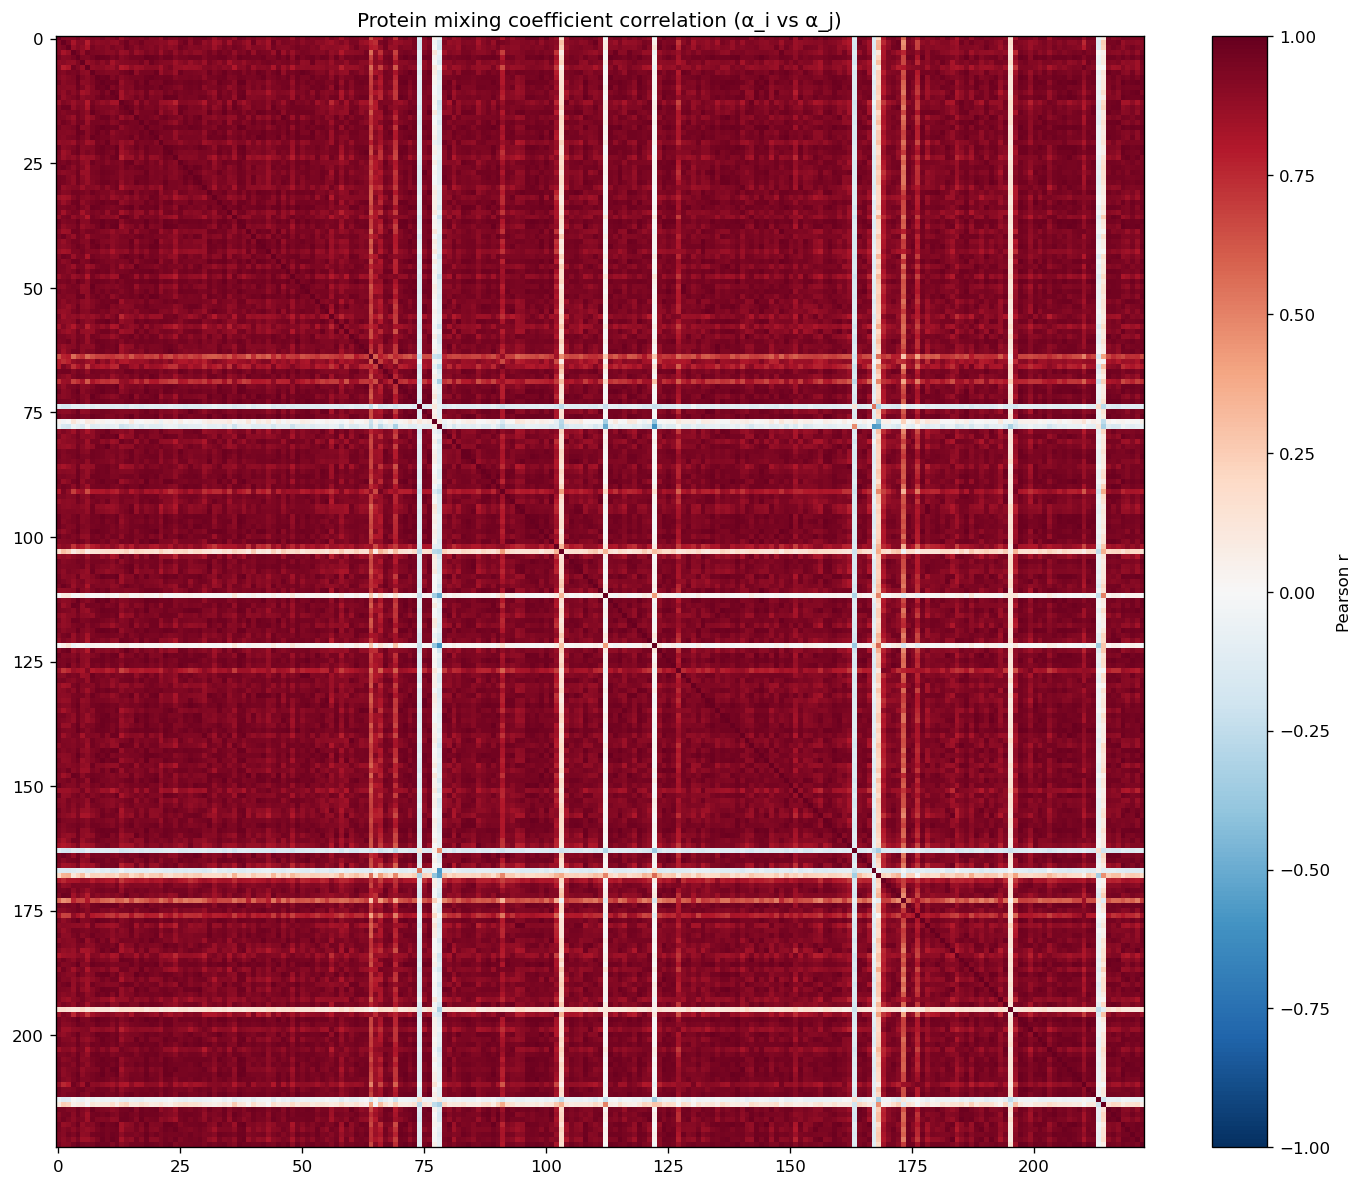

Data behind this chart, as committed beside it:
protein, AARS_K562, AATF_K562, ABCF1_K562, AGGF1_HepG2, AGGF1_K562, AKAP1_HepG2, AKAP1_K562, AKAP8L_K562, APOBEC3C_K562, AQR_HepG2, AQR_K562, BCCIP_HepG2, BCLAF1_HepG2, BUD13_HepG2, BUD13_K562, CDC40_HepG2, CPEB4_K562, CPSF6_K562, CSTF2_HepG2, CSTF2T_HepG2, CSTF2T_K562, DDX21_K562, DDX24_K562
AARS_K562, 1.0, 0.928, 0.9142, 0.9186, 0.9497, 0.8919, 0.9071, 0.9372, 0.9255, 0.9568, 0.9217, 0.9275, 0.9546, 0.8636, 0.9235, 0.9414, 0.94, 0.9279, 0.9568, 0.917, 0.9249, 0.8783, 0.974
AATF_K562, 0.928, 1.0, 0.9426, 0.8256, 0.9065, 0.9109, 0.7827, 0.9168, 0.8963, 0.9059, 0.912, 0.8868, 0.8816, 0.9316, 0.9712, 0.9194, 0.9319, 0.9621, 0.9164, 0.9144, 0.9098, 0.897, 0.9061
ABCF1_K562, 0.9142, 0.9426, 1.0, 0.8738, 0.9185, 0.8852, 0.8152, 0.9461, 0.9195, 0.9291, 0.9026, 0.9402, 0.9164, 0.9081, 0.9746, 0.9394, 0.9023, 0.9379, 0.9287, 0.908, 0.9322, 0.8902, 0.9189
AGGF1_HepG2, 0.9186, 0.8256, 0.8738, 1, 0.9459, 0.8818, 0.968, 0.9406, 0.9341, 0.9276, 0.8997, 0.902, 0.9326, 0.8609, 0.8811, 0.9443, 0.8635, 0.8911, 0.9404, 0.9194, 0.9389, 0.8592, 0.9336
AGGF1_K562, 0.9497, 0.9065, 0.9185, 0.9459, 1, 0.9357, 0.9221, 0.9566, 0.9846, 0.9791, 0.9721, 0.9384, 0.9669, 0.9139, 0.9307, 0.9571, 0.9572, 0.9603, 0.9847, 0.9767, 0.9751, 0.9431, 0.9717
AKAP1_HepG2, 0.8919, 0.9109, 0.8852, 0.8818, 0.9357, 1, 0.8711, 0.8998, 0.9363, 0.8928, 0.9334, 0.8342, 0.8952, 0.91, 0.915, 0.9239, 0.9223, 0.9585, 0.8979, 0.9707, 0.9382, 0.9207, 0.9105
AKAP1_K562, 0.9071, 0.7827, 0.8152, 0.968, 0.9221, 0.8711, 1.0, 0.8902, 0.9009, 0.8992, 0.8737, 0.8635, 0.9175, 0.7957, 0.8127, 0.8862, 0.8453, 0.8612, 0.9048, 0.8996, 0.9036, 0.8403, 0.9148
AKAP8L_K562, 0.9372, 0.9168, 0.9461, 0.9406, 0.9566, 0.8998, 0.8902, 1, 0.9446, 0.9364, 0.9148, 0.9161, 0.9211, 0.9498, 0.9621, 0.9851, 0.8878, 0.9519, 0.9499, 0.9466, 0.9804, 0.8643, 0.9259
APOBEC3C_K562, 0.9255, 0.8963, 0.9195, 0.9341, 0.9846, 0.9363, 0.9009, 0.9446, 1.0, 0.9706, 0.9771, 0.9283, 0.956, 0.9131, 0.9311, 0.9509, 0.9511, 0.9527, 0.9732, 0.9772, 0.9672, 0.9534, 0.9632
AQR_HepG2, 0.9568, 0.9059, 0.9291, 0.9276, 0.9791, 0.8928, 0.8992, 0.9364, 0.9706, 1.0, 0.9715, 0.9753, 0.9844, 0.8733, 0.9271, 0.9323, 0.97, 0.9422, 0.9867, 0.9396, 0.9464, 0.9416, 0.9827
AQR_K562, 0.9217, 0.912, 0.9026, 0.8997, 0.9721, 0.9334, 0.8737, 0.9148, 0.9771, 0.9715, 1.0, 0.9293, 0.9567, 0.8975, 0.9248, 0.9178, 0.9746, 0.9576, 0.9696, 0.9654, 0.9471, 0.9785, 0.9585
BCCIP_HepG2, 0.9275, 0.8868, 0.9402, 0.902, 0.9384, 0.8342, 0.8635, 0.9161, 0.9283, 0.9753, 0.9293, 1.0, 0.9701, 0.8338, 0.9157, 0.8984, 0.9254, 0.9055, 0.9648, 0.8867, 0.9146, 0.9088, 0.956
BCLAF1_HepG2, 0.9546, 0.8816, 0.9164, 0.9326, 0.9669, 0.8952, 0.9175, 0.9211, 0.956, 0.9844, 0.9567, 0.9701, 1, 0.8334, 0.9047, 0.919, 0.9568, 0.9167, 0.9702, 0.9265, 0.9361, 0.9296, 0.9863
BUD13_HepG2, 0.8636, 0.9316, 0.9081, 0.8609, 0.9139, 0.91, 0.7957, 0.9498, 0.9131, 0.8733, 0.8975, 0.8338, 0.8334, 1.0, 0.962, 0.9509, 0.8648, 0.9571, 0.8972, 0.9417, 0.9449, 0.865, 0.8544
BUD13_K562, 0.9235, 0.9712, 0.9746, 0.8811, 0.9307, 0.915, 0.8127, 0.9621, 0.9311, 0.9271, 0.9248, 0.9157, 0.9047, 0.962, 1.0, 0.9651, 0.9167, 0.9675, 0.9332, 0.9347, 0.9471, 0.8967, 0.917
CDC40_HepG2, 0.9414, 0.9194, 0.9394, 0.9443, 0.9571, 0.9239, 0.8862, 0.9851, 0.9509, 0.9323, 0.9178, 0.8984, 0.919, 0.9509, 0.9651, 1.0, 0.8979, 0.9509, 0.9475, 0.953, 0.9722, 0.8688, 0.9336
CPEB4_K562, 0.94, 0.9319, 0.9023, 0.8635, 0.9572, 0.9223, 0.8453, 0.8878, 0.9511, 0.97, 0.9746, 0.9254, 0.9568, 0.8648, 0.9167, 0.8979, 1, 0.9473, 0.955, 0.9382, 0.9161, 0.9572, 0.9697
CPSF6_K562, 0.9279, 0.9621, 0.9379, 0.8911, 0.9603, 0.9585, 0.8612, 0.9519, 0.9527, 0.9422, 0.9576, 0.9055, 0.9167, 0.9571, 0.9675, 0.9509, 0.9473, 1.0, 0.943, 0.9758, 0.9689, 0.9329, 0.9314
CSTF2_HepG2, 0.9568, 0.9164, 0.9287, 0.9404, 0.9847, 0.8979, 0.9048, 0.9499, 0.9732, 0.9867, 0.9696, 0.9648, 0.9702, 0.8972, 0.9332, 0.9475, 0.955, 0.943, 1.0, 0.9492, 0.9573, 0.9443, 0.9765
CSTF2T_HepG2, 0.917, 0.9144, 0.908, 0.9194, 0.9767, 0.9707, 0.8996, 0.9466, 0.9772, 0.9396, 0.9654, 0.8867, 0.9265, 0.9417, 0.9347, 0.953, 0.9382, 0.9758, 0.9492, 1.0, 0.9761, 0.9465, 0.9386
CSTF2T_K562, 0.9249, 0.9098, 0.9322, 0.9389, 0.9751, 0.9382, 0.9036, 0.9804, 0.9672, 0.9464, 0.9471, 0.9146, 0.9361, 0.9449, 0.9471, 0.9722, 0.9161, 0.9689, 0.9573, 0.9761, 1.0, 0.9132, 0.9402
DDX21_K562, 0.8783, 0.897, 0.8902, 0.8592, 0.9431, 0.9207, 0.8403, 0.8643, 0.9534, 0.9416, 0.9785, 0.9088, 0.9296, 0.865, 0.8967, 0.8688, 0.9572, 0.9329, 0.9443, 0.9465, 0.9132, 1.0, 0.9321
DDX24_K562, 0.974, 0.9061, 0.9189, 0.9336, 0.9717, 0.9105, 0.9148, 0.9259, 0.9632, 0.9827, 0.9585, 0.956, 0.9863, 0.8544, 0.917, 0.9336, 0.9697, 0.9314, 0.9765, 0.9386, 0.9402, 0.9321, 1.0
DDX3X_HepG2, 0.939, 0.8505, 0.8868, 0.9505, 0.9733, 0.9063, 0.9448, 0.9158, 0.9684, 0.9715, 0.9509, 0.9369, 0.9803, 0.8371, 0.8799, 0.9208, 0.9407, 0.906, 0.9669, 0.9376, 0.939, 0.9228, 0.9779
DDX3X_K562, 0.9298, 0.8594, 0.9049, 0.8763, 0.924, 0.8461, 0.8698, 0.8608, 0.9149, 0.9607, 0.9248, 0.967, 0.9768, 0.7691, 0.8681, 0.8623, 0.9369, 0.8702, 0.9463, 0.8734, 0.8775, 0.9198, 0.967
DDX42_K562, 0.9547, 0.9402, 0.9646, 0.9311, 0.9484, 0.8944, 0.8688, 0.9693, 0.9395, 0.949, 0.912, 0.9399, 0.9357, 0.9202, 0.9707, 0.9778, 0.914, 0.937, 0.9615, 0.9226, 0.9478, 0.8753, 0.9485
DDX51_K562, 0.956, 0.969, 0.9396, 0.8916, 0.9512, 0.9147, 0.8486, 0.9414, 0.9387, 0.9634, 0.954, 0.9462, 0.9468, 0.9144, 0.9651, 0.9397, 0.964, 0.9704, 0.9592, 0.9346, 0.938, 0.9185, 0.956
DDX52_HepG2, 0.9142, 0.8978, 0.9109, 0.9141, 0.9641, 0.8623, 0.8605, 0.9388, 0.9527, 0.9752, 0.9626, 0.9572, 0.9445, 0.9038, 0.928, 0.9228, 0.936, 0.938, 0.9771, 0.9287, 0.9426, 0.9302, 0.9389
DDX52_K562, 0.9611, 0.9575, 0.9151, 0.8846, 0.9622, 0.9034, 0.8592, 0.9318, 0.9408, 0.9639, 0.9566, 0.9375, 0.9415, 0.9019, 0.9366, 0.9232, 0.9648, 0.9621, 0.9717, 0.9366, 0.9415, 0.9264, 0.9585
DDX55_HepG2, 0.9674, 0.946, 0.9236, 0.8843, 0.962, 0.9164, 0.8736, 0.9219, 0.9528, 0.9754, 0.971, 0.9454, 0.9641, 0.8778, 0.9317, 0.9162, 0.9841, 0.9596, 0.9659, 0.9432, 0.9361, 0.9441, 0.9768
DDX55_K562, 0.9716, 0.8759, 0.9004, 0.9163, 0.9242, 0.8572, 0.916, 0.9132, 0.8983, 0.9492, 0.893, 0.9453, 0.9633, 0.8055, 0.8857, 0.9062, 0.9118, 0.8965, 0.9301, 0.88, 0.9043, 0.8459, 0.9638
DDX59_HepG2, 0.9474, 0.9089, 0.9188, 0.9585, 0.9607, 0.9457, 0.9224, 0.9738, 0.9493, 0.937, 0.9322, 0.8963, 0.9331, 0.9304, 0.9473, 0.9842, 0.9108, 0.9594, 0.9417, 0.9591, 0.975, 0.88, 0.9436
DDX6_HepG2, 0.8596, 0.8347, 0.8452, 0.918, 0.9591, 0.9211, 0.8998, 0.9283, 0.9517, 0.9108, 0.9353, 0.8541, 0.889, 0.9218, 0.8814, 0.9234, 0.883, 0.939, 0.9199, 0.9696, 0.9621, 0.8994, 0.888
DDX6_K562, 0.928, 0.8606, 0.9101, 0.9615, 0.9754, 0.8875, 0.9277, 0.9511, 0.9679, 0.979, 0.9543, 0.9614, 0.9757, 0.8764, 0.9105, 0.9399, 0.927, 0.928, 0.9718, 0.9412, 0.9638, 0.9155, 0.9645
DGCR8_HepG2, 0.9448, 0.9356, 0.953, 0.9355, 0.9728, 0.9372, 0.8926, 0.9838, 0.9689, 0.955, 0.9405, 0.9227, 0.9376, 0.9524, 0.9698, 0.9859, 0.9268, 0.9699, 0.9612, 0.9679, 0.9821, 0.9033, 0.9465
DGCR8_K562, 0.9342, 0.8433, 0.9183, 0.9459, 0.9398, 0.8304, 0.9094, 0.9386, 0.9237, 0.9487, 0.8779, 0.9484, 0.9475, 0.8311, 0.8897, 0.9328, 0.8775, 0.8734, 0.9501, 0.8816, 0.9237, 0.8393, 0.9474
DHX30_HepG2, 0.8807, 0.9399, 0.959, 0.8757, 0.9204, 0.9013, 0.8015, 0.9547, 0.9333, 0.9029, 0.912, 0.8907, 0.8746, 0.9705, 0.98, 0.9526, 0.8771, 0.9482, 0.9229, 0.933, 0.9441, 0.896, 0.8835
DHX30_K562, 0.9693, 0.9257, 0.9445, 0.9425, 0.9805, 0.9112, 0.911, 0.9616, 0.9679, 0.9874, 0.9622, 0.9691, 0.9801, 0.8983, 0.9496, 0.9616, 0.9557, 0.9533, 0.9853, 0.9475, 0.9622, 0.9235, 0.9784
DKC1_HepG2, 0.9579, 0.8872, 0.9161, 0.922, 0.9685, 0.869, 0.9009, 0.9213, 0.9554, 0.9901, 0.9514, 0.9773, 0.9864, 0.8379, 0.902, 0.9156, 0.9559, 0.9131, 0.9835, 0.9151, 0.9315, 0.9242, 0.986
DROSHA_HepG2, 0.9183, 0.8496, 0.8621, 0.9638, 0.9641, 0.9195, 0.9503, 0.9541, 0.9429, 0.9218, 0.9129, 0.8687, 0.9152, 0.9053, 0.8895, 0.9533, 0.8826, 0.9306, 0.9326, 0.9626, 0.9663, 0.8651, 0.9207
DROSHA_K562, 0.9445, 0.9705, 0.9214, 0.8738, 0.958, 0.932, 0.8546, 0.9316, 0.9442, 0.944, 0.9529, 0.9, 0.9137, 0.9377, 0.9524, 0.9342, 0.9592, 0.9761, 0.9529, 0.9573, 0.9394, 0.9344, 0.934
EFTUD2_HepG2, 0.9095, 0.8746, 0.9189, 0.9571, 0.9568, 0.9198, 0.909, 0.9841, 0.954, 0.9255, 0.9187, 0.8957, 0.9218, 0.9352, 0.9372, 0.9783, 0.8774, 0.9425, 0.9351, 0.958, 0.9865, 0.8705, 0.9218
EFTUD2_K562, 0.9124, 0.8937, 0.9109, 0.9425, 0.9699, 0.9518, 0.9058, 0.9628, 0.978, 0.9365, 0.9602, 0.8927, 0.9285, 0.9406, 0.9394, 0.9698, 0.9133, 0.9589, 0.9517, 0.9835, 0.9814, 0.9259, 0.9346
EIF3D_HepG2, 0.8741, 0.8332, 0.8515, 0.9341, 0.9306, 0.954, 0.9158, 0.9191, 0.9227, 0.8801, 0.8917, 0.8195, 0.8835, 0.8945, 0.8809, 0.94, 0.8673, 0.9239, 0.8832, 0.9529, 0.9477, 0.8525, 0.8957
EIF3G_K562, 0.9266, 0.9756, 0.9583, 0.8637, 0.9368, 0.9382, 0.8164, 0.9541, 0.9384, 0.9257, 0.9337, 0.8943, 0.9051, 0.9593, 0.9841, 0.9542, 0.9383, 0.9781, 0.9274, 0.9555, 0.9524, 0.9097, 0.9246
EIF3H_HepG2, 0.9396, 0.8907, 0.9217, 0.9724, 0.9754, 0.9228, 0.9414, 0.9798, 0.9635, 0.9509, 0.9352, 0.9241, 0.9424, 0.9236, 0.9345, 0.9748, 0.9036, 0.951, 0.9612, 0.9619, 0.9794, 0.8873, 0.9453
EIF4G2_K562, 0.939, 0.9406, 0.9118, 0.8574, 0.9428, 0.9378, 0.8506, 0.8817, 0.9387, 0.9538, 0.9538, 0.9149, 0.9461, 0.8557, 0.9167, 0.897, 0.9845, 0.9504, 0.9386, 0.9369, 0.9089, 0.9443, 0.9592
EWSR1_K562, 0.9421, 0.9369, 0.9131, 0.9343, 0.9808, 0.9519, 0.8995, 0.9552, 0.9712, 0.9574, 0.9667, 0.9126, 0.9413, 0.943, 0.9507, 0.9652, 0.954, 0.9716, 0.9711, 0.9789, 0.9674, 0.9347, 0.9544
EXOSC5_HepG2, 0.8608, 0.9191, 0.933, 0.8596, 0.8967, 0.9194, 0.7975, 0.9501, 0.9114, 0.869, 0.8913, 0.8388, 0.8454, 0.9706, 0.9673, 0.9517, 0.8584, 0.952, 0.876, 0.9315, 0.9419, 0.8549, 0.8584
EXOSC5_K562, 0.9479, 0.9418, 0.9536, 0.9277, 0.9808, 0.9526, 0.8976, 0.9639, 0.9727, 0.9655, 0.9598, 0.9353, 0.9623, 0.9304, 0.9629, 0.9662, 0.9568, 0.9728, 0.9655, 0.9767, 0.9772, 0.9399, 0.9629
FAM120A_HepG2, 0.9091, 0.8957, 0.9323, 0.9486, 0.9444, 0.8814, 0.8858, 0.9855, 0.9376, 0.9306, 0.9165, 0.9222, 0.9118, 0.9432, 0.954, 0.9679, 0.8693, 0.9427, 0.9446, 0.9336, 0.9682, 0.8684, 0.9092
FAM120A_K562, 0.9534, 0.9265, 0.9378, 0.9425, 0.9662, 0.8885, 0.8983, 0.9746, 0.9442, 0.9617, 0.9319, 0.9545, 0.9458, 0.9184, 0.9496, 0.9616, 0.9154, 0.9486, 0.9757, 0.9348, 0.9615, 0.8874, 0.9472
FASTKD2_HepG2, 0.9248, 0.933, 0.9183, 0.9216, 0.9729, 0.9688, 0.8857, 0.953, 0.9734, 0.9434, 0.9672, 0.8888, 0.9263, 0.9532, 0.9517, 0.9644, 0.9485, 0.9814, 0.952, 0.9869, 0.9782, 0.9428, 0.9439
FASTKD2_K562, 0.9308, 0.898, 0.9366, 0.9155, 0.9447, 0.8924, 0.8783, 0.9179, 0.9436, 0.9616, 0.9544, 0.9685, 0.9746, 0.8489, 0.9235, 0.9177, 0.9343, 0.9166, 0.9661, 0.917, 0.9355, 0.9388, 0.9658
FKBP4_HepG2, 0.9227, 0.9062, 0.8741, 0.9067, 0.9731, 0.9026, 0.8851, 0.92, 0.9578, 0.9643, 0.9736, 0.9195, 0.9339, 0.9032, 0.9053, 0.9111, 0.9536, 0.9521, 0.9714, 0.9506, 0.9399, 0.9418, 0.9399
FMR1_K562, 0.8878, 0.8708, 0.8847, 0.9437, 0.968, 0.9144, 0.9132, 0.9481, 0.9581, 0.9359, 0.9498, 0.902, 0.9134, 0.9307, 0.9127, 0.9356, 0.8975, 0.9513, 0.9514, 0.966, 0.9651, 0.9203, 0.9118
FTO_HepG2, 0.9439, 0.8496, 0.8914, 0.8798, 0.9047, 0.8594, 0.889, 0.8616, 0.8913, 0.9298, 0.8814, 0.9179, 0.9578, 0.7571, 0.8566, 0.877, 0.9111, 0.8549, 0.91, 0.8586, 0.8645, 0.8563, 0.954
FTO_K562, 0.9193, 0.895, 0.8869, 0.9039, 0.9761, 0.9238, 0.8948, 0.9076, 0.9675, 0.9726, 0.9856, 0.9386, 0.9626, 0.8732, 0.8991, 0.9004, 0.9704, 0.9528, 0.969, 0.9591, 0.9477, 0.9656, 0.9613
FUBP3_HepG2, 0.8378, 0.9248, 0.8703, 0.8008, 0.906, 0.9277, 0.7765, 0.8771, 0.9068, 0.8682, 0.9079, 0.8084, 0.8255, 0.9425, 0.9081, 0.8797, 0.9021, 0.9559, 0.8744, 0.9419, 0.9054, 0.9044, 0.8456
FUS_HepG2, 0.9191, 0.8812, 0.8513, 0.8831, 0.9574, 0.8785, 0.868, 0.8747, 0.9411, 0.9686, 0.9669, 0.928, 0.9511, 0.8381, 0.8709, 0.8722, 0.9687, 0.9175, 0.9625, 0.9191, 0.9029, 0.9406, 0.9521
... 163 more rows
